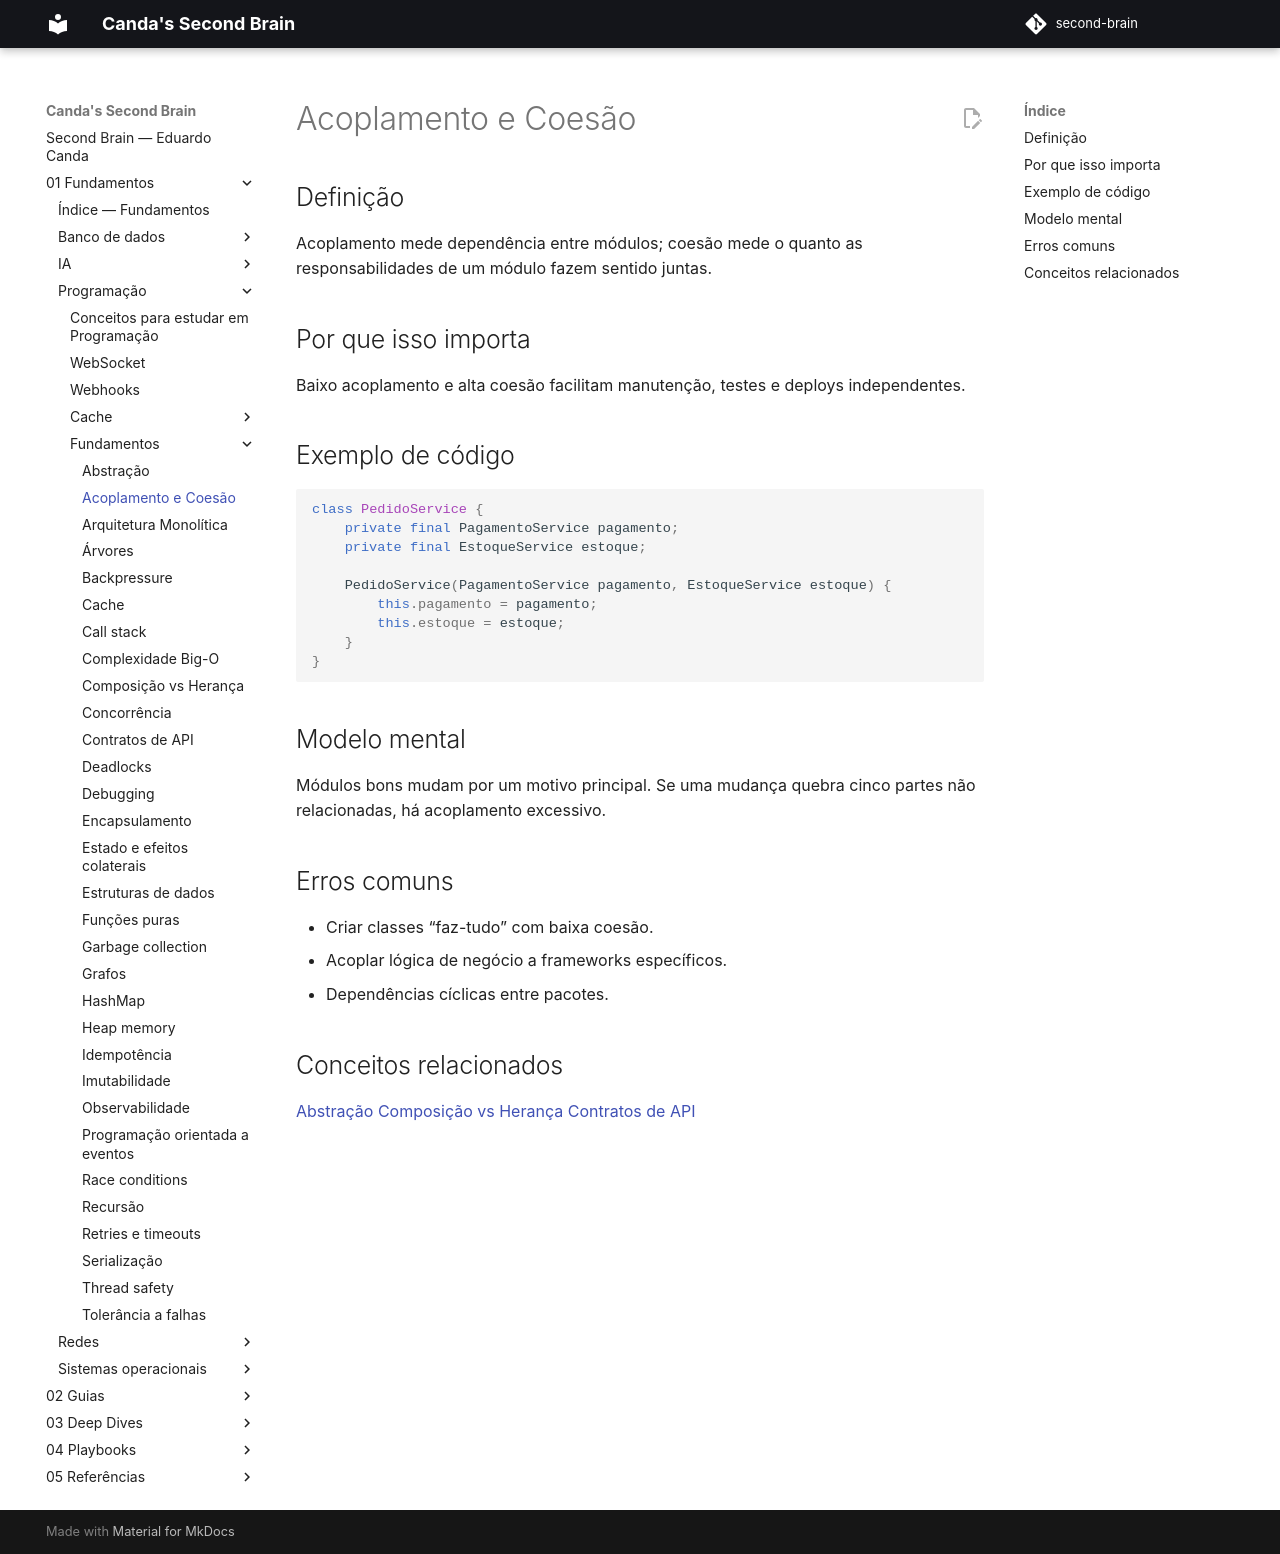

repository: EduardoCanda/second-brain · page: 01 - Fundamentos/Programação/Fundamentos/acoplamento-e-coesao/index.html · generator: mkdocs

# Acoplamento e Coesão

## Definição
Acoplamento mede dependência entre módulos; coesão mede o quanto as responsabilidades de um módulo fazem sentido juntas.

## Por que isso importa
Baixo acoplamento e alta coesão facilitam manutenção, testes e deploys independentes.

## Exemplo de código
```java
class PedidoService {
    private final PagamentoService pagamento;
    private final EstoqueService estoque;

    PedidoService(PagamentoService pagamento, EstoqueService estoque) {
        this.pagamento = pagamento;
        this.estoque = estoque;
    }
}
```

## Modelo mental
Módulos bons mudam por um motivo principal. Se uma mudança quebra cinco partes não relacionadas, há acoplamento excessivo.

## Erros comuns
- Criar classes “faz-tudo” com baixa coesão.
- Acoplar lógica de negócio a frameworks específicos.
- Dependências cíclicas entre pacotes.

## Conceitos relacionados
[Abstração](abstracao.md)
[Composição vs Herança](composicao-vs-heranca.md)
[Contratos de API](contratos-de-api.md)
